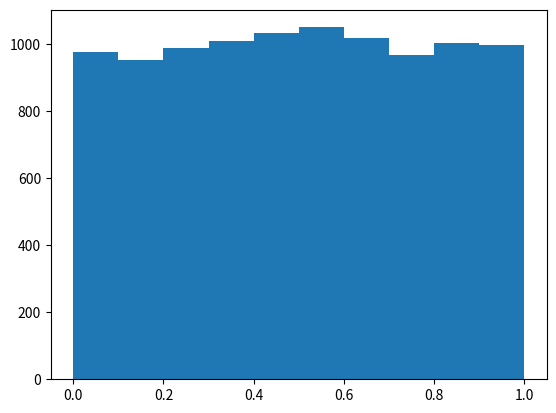

Source code (Python):
import matplotlib.pyplot as plt
import numpy as np
from dataclasses import dataclass


@dataclass
class AcoRNG:
    order: int;
    modulo: int;
    state: np.ndarray;


def use_rng(acorn: AcoRNG) -> float:
    for i in range(1, acorn.order):
        acorn.state[i] += acorn.state[i - 1];
        acorn.state[i] %= acorn.modulo;
    return acorn.state[-1] / acorn.modulo;


def acorn_create(modulo: int, order: int, seed: int) -> AcoRNG:
    acorn = AcoRNG(order, (1 << modulo), np.zeros(order));
    acorn.state[0] = seed;
    return acorn;


if __name__ == "__main__":
    fig, ax = plt.subplots(1, 1);
    fig: plt.Figure;
    ax: plt.Axes;
    rng = acorn_create(60, 10, 1290412412049941);

    N_SAMPLES = 10000;
    sample_array = np.zeros(N_SAMPLES, dtype=np.float64);
    for i in range(N_SAMPLES):
        sample_array[i] = use_rng(rng);

    ax.hist(sample_array);

    plt.show();